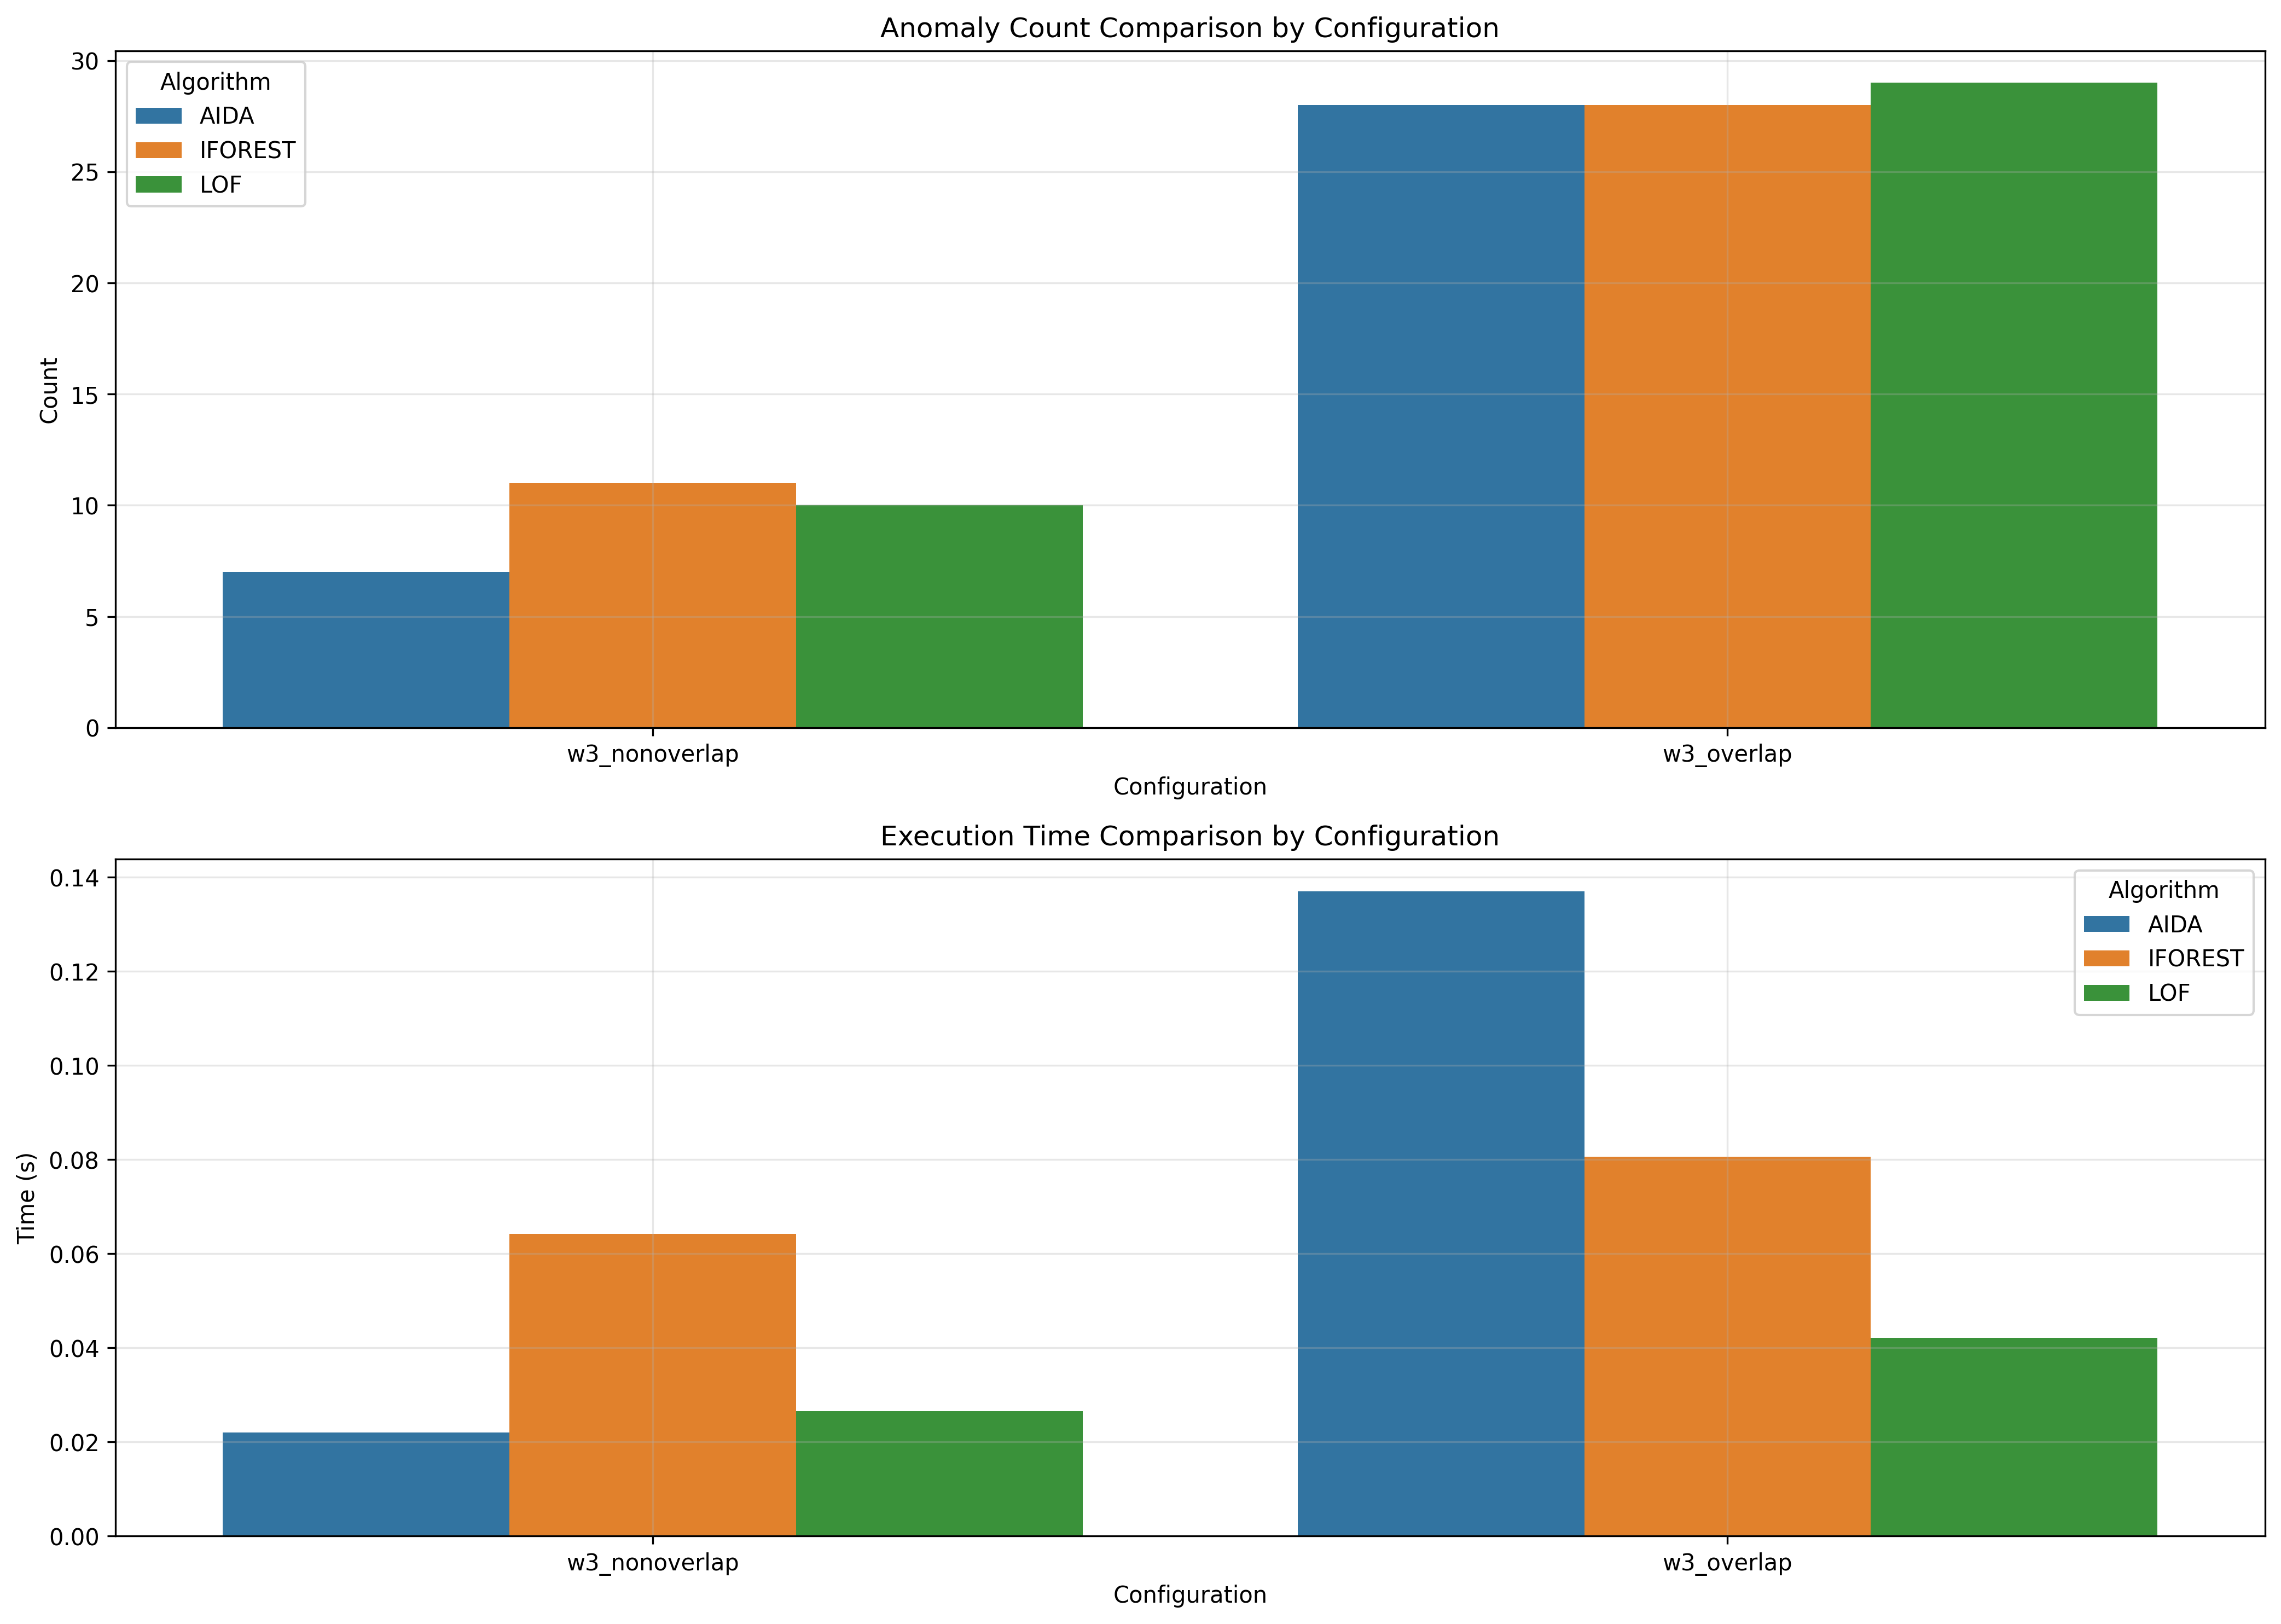

Data behind this chart, as committed beside it:
window_size, overlap_type, aida_count, iforest_count, lof_count, aida_time, iforest_time, lof_time
3, nonoverlap, 7, 11, 10, 0.022, 0.06421, 0.02652
3, overlap, 28, 28, 29, 0.137, 0.08057, 0.04215
